Run: headless pygame with SDL's dummy video driver; simulated clock (each Clock.tick advances the game by its frame time, no real sleeping); random seed 0; keys injected as events and as key.get_pressed() state; no mouse input.
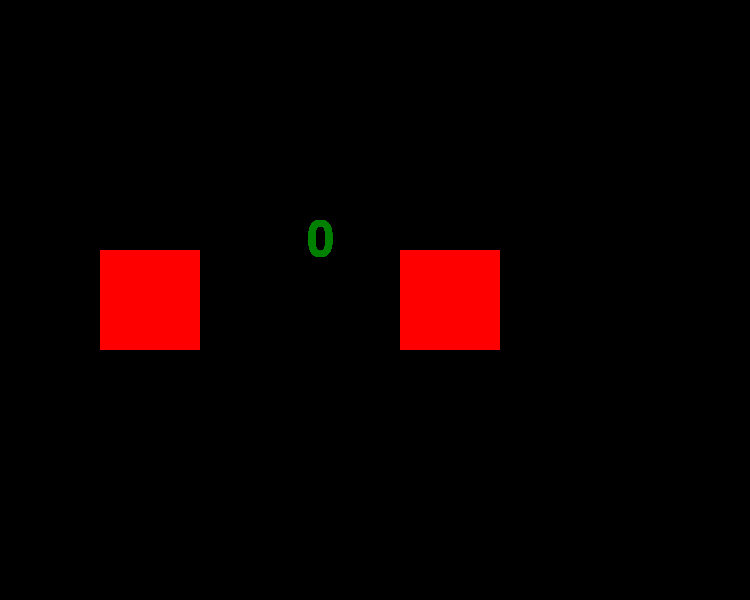
Frame 1 of 4 · flips 1–60 · no input
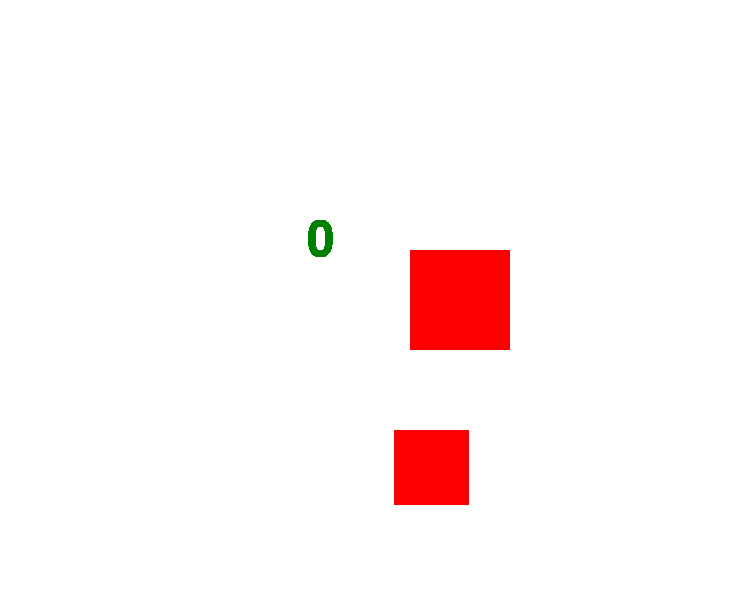
Frame 2 of 4 · flips 61–180 · tapped SPACE, RETURN · held RIGHT (→), D
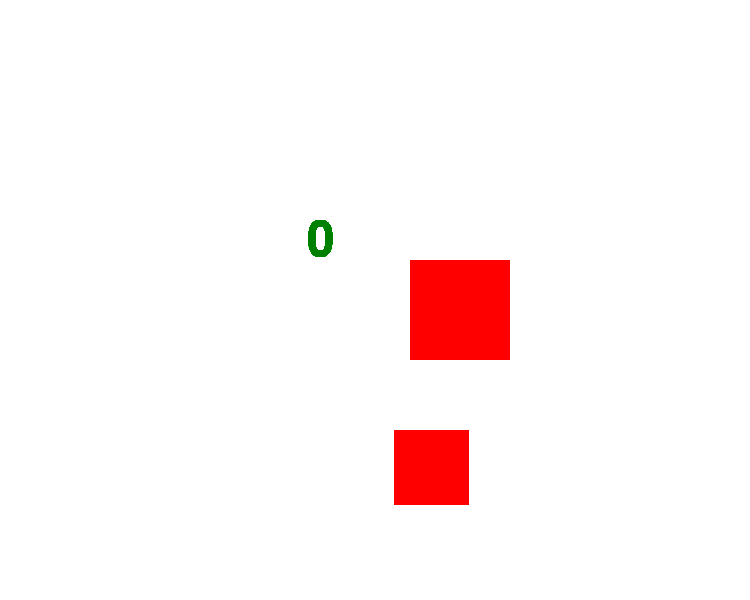
Frame 3 of 4 · flips 181–300 · held DOWN (↓), S
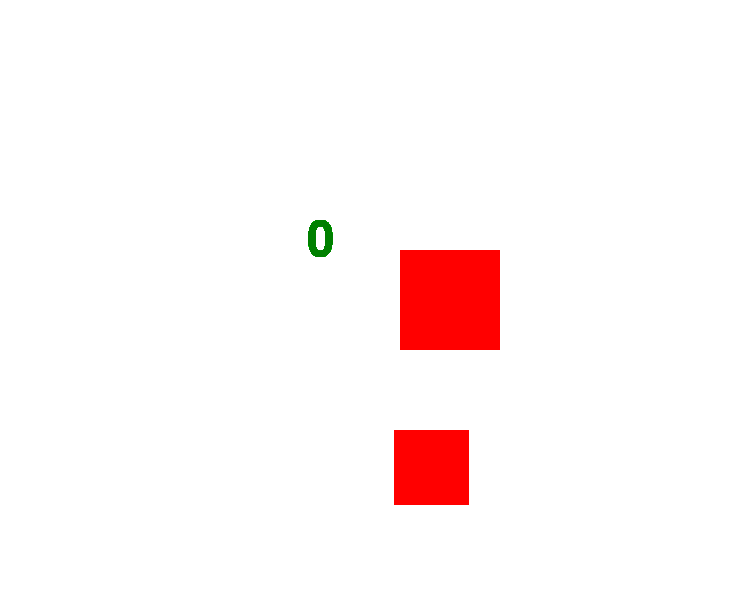
Frame 4 of 4 · flips 301–420 · held LEFT (←), A, UP (↑), W

The pygame program that drew these frames:

import pygame ## Imports pygame library
import random
pygame.init() ## Activates pygame
dis_width = 750 ## Sets the width of the window
dis_height = 600 ## Sets the hight of the window
color = (255,255,255) 
canvas = pygame.display.set_mode((dis_width, dis_height)) ## Creates the canvas/screen for the window
y = 250
x = 400
x1 = random.randint(0,750)
score = 0
y1 = random.randint(0,600)
pygame.display.set_caption('Snake Game by AKC') ## Sets the caption of the window
rec1 = pygame.draw.rect(canvas,(255,0,0),[100,250,100,100],0)
rec2 = pygame.draw.rect(canvas,(255,0,0),[400,250,100,100],0)
font = pygame.font.SysFont("comicsansms",72)
text = font.render(str(score),True,(0,128,0))
running = True ## Variable always set to true while the window is open

while running: ## The main parts of the game in this while loop

    canvas.blit(text,(320 - text.get_width() // 2,240 - text.get_height() // 2))


    for event in pygame.event.get(): ## Detects when an event is happening
        collide = rec1.colliderect(rec2)
        if event.type == pygame.QUIT: ## Checks if the event is QUIT
            running = False ## Stops the game

        if event.type == pygame.KEYDOWN: ## Checks if a key is pressed
            if event.key == pygame.K_w: ## Checks if the key '1' is pressed
                y = y - 10

            if event.key == pygame.K_s: ## Checks if the key '1' is pressed
                y = y + 10

            if event.key == pygame.K_a: ## Checks if the key '1' is pressed
                x = x - 10

            if event.key == pygame.K_d: ## Checks if the key '1' is pressed
                x = x + 10
        canvas.fill(color)
        rec1 = pygame.draw.rect(canvas,(255,0,0),[x1,y1,75,75],0)
        rec2 = pygame.draw.rect(canvas,(255,0,0),[x,y,100,100],0)
        

        if (collide):
            score = score + 1
            text = font.render(str(score),True,(0,128,0))
            canvas.blit(text,(320 - text.get_width() // 2,240 - text.get_height() // 2))
    canvas.blit(text,(320 - text.get_width() // 2,240 - text.get_height() // 2))

    pygame.display.update() # Updaes the display
